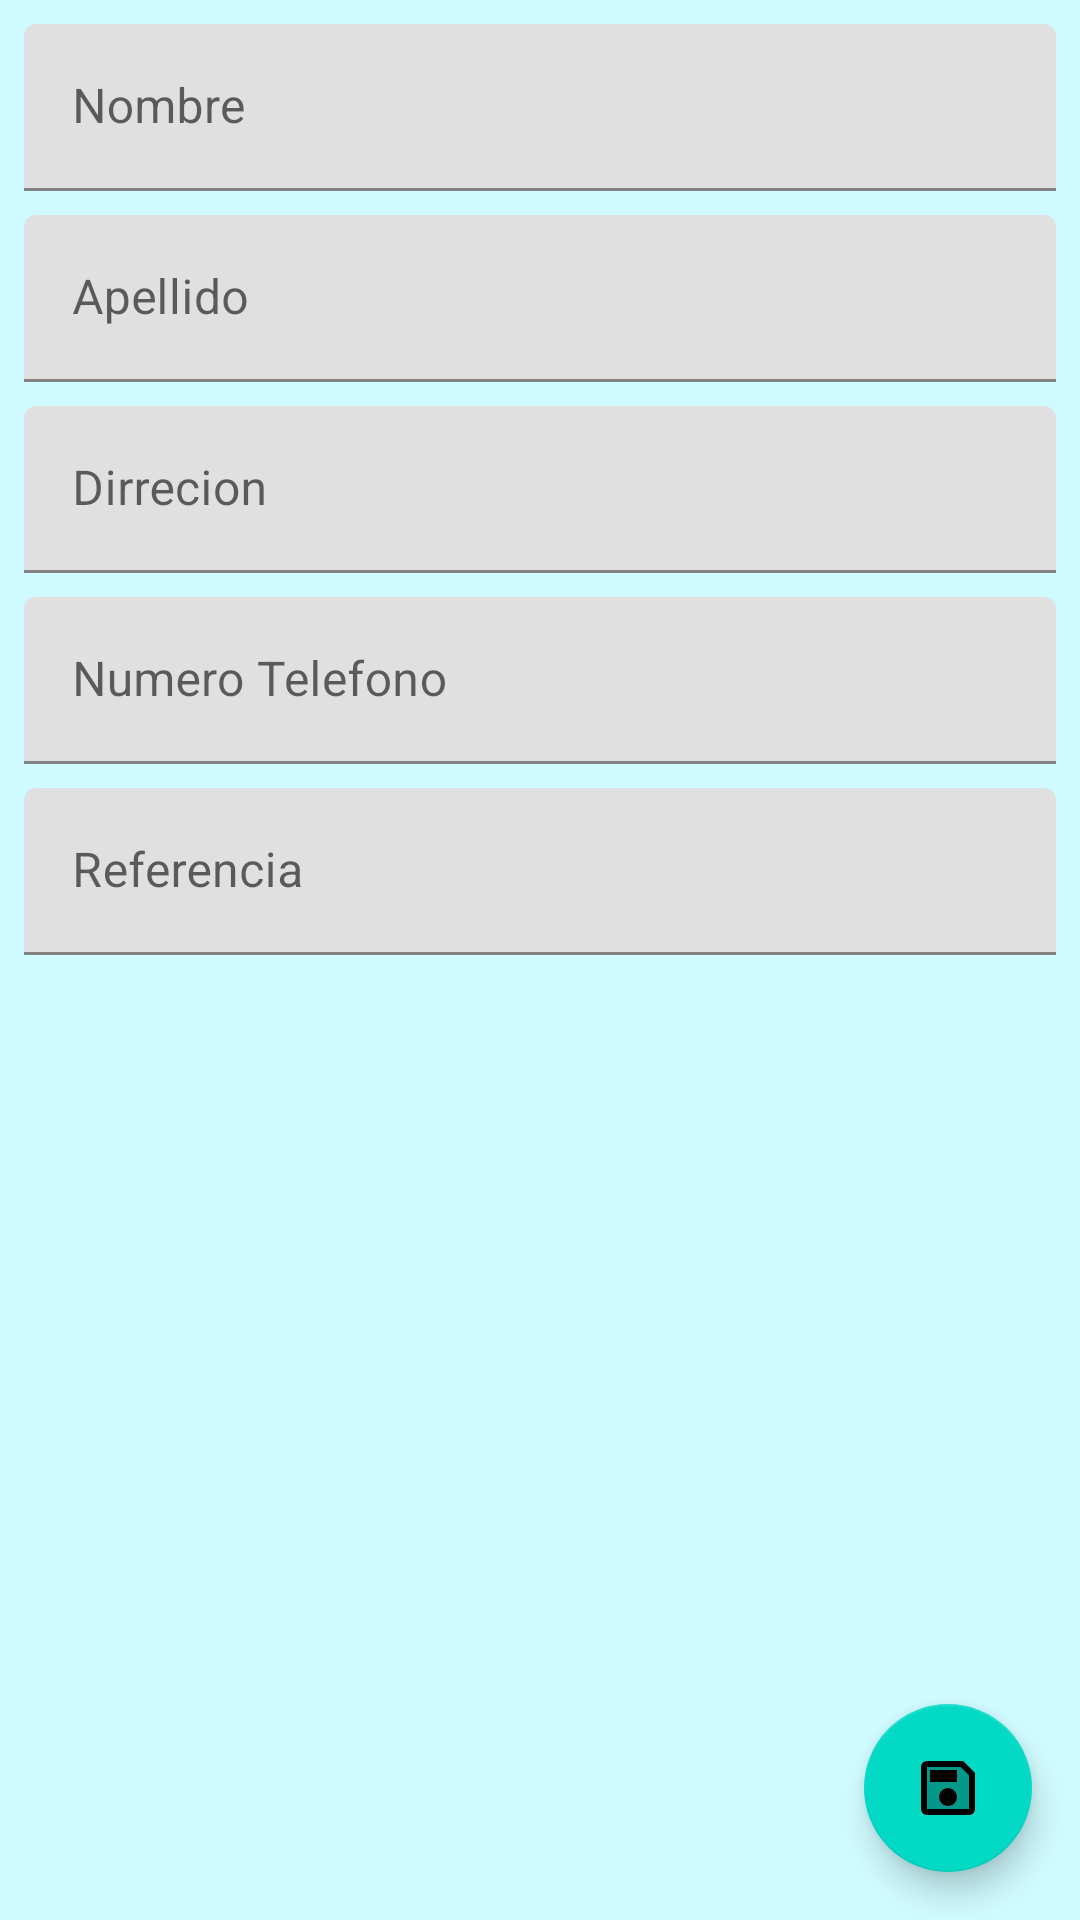

Produce the Android XML layout that renders to this screen, including the resource entries it uses.
<!-- AndroidManifest.xml: application theme Theme.Org_adm_sistema -->
<!-- res/layout/agregar_cliente_fragment.xml -->
<?xml version="1.0" encoding="utf-8"?>
<androidx.constraintlayout.widget.ConstraintLayout xmlns:android="http://schemas.android.com/apk/res/android"
    xmlns:app="http://schemas.android.com/apk/res-auto"
    xmlns:tools="http://schemas.android.com/tools"
    android:layout_width="match_parent"
    android:layout_height="match_parent"
    android:background="#CFFAFF"
    tools:context=".ui.cliente.AgregarClienteFragment">

    <com.google.android.material.textfield.TextInputLayout
        android:id="@+id/NombretextInputLayout"
        android:layout_width="0dp"
        android:layout_height="wrap_content"
        android:layout_marginStart="8dp"
        android:layout_marginTop="8dp"
        android:layout_marginEnd="8dp"
        app:layout_constraintEnd_toEndOf="parent"
        app:layout_constraintStart_toStartOf="parent"
        app:layout_constraintTop_toTopOf="parent">

        <com.google.android.material.textfield.TextInputEditText
            android:id="@+id/NombreTextInputEditText"
            android:layout_width="match_parent"
            android:layout_height="wrap_content"
            android:hint="@string/textNombre" />
    </com.google.android.material.textfield.TextInputLayout>

    <com.google.android.material.textfield.TextInputLayout
        android:id="@+id/ApellidotextInputLayout"
        android:layout_width="0dp"
        android:layout_height="wrap_content"
        android:layout_marginStart="8dp"
        android:layout_marginTop="8dp"
        android:layout_marginEnd="8dp"
        app:layout_constraintEnd_toEndOf="parent"
        app:layout_constraintStart_toStartOf="parent"
        app:layout_constraintTop_toBottomOf="@+id/NombretextInputLayout">

        <com.google.android.material.textfield.TextInputEditText
            android:id="@+id/ApellidoTextInputEditText"
            android:layout_width="match_parent"
            android:layout_height="wrap_content"
            android:hint="@string/textApellido" />
    </com.google.android.material.textfield.TextInputLayout>

    <com.google.android.material.textfield.TextInputLayout
        android:id="@+id/DirreciontextInputLayout"
        android:layout_width="0dp"
        android:layout_height="wrap_content"
        android:layout_marginStart="8dp"
        android:layout_marginTop="8dp"
        android:layout_marginEnd="8dp"
        app:layout_constraintEnd_toEndOf="parent"
        app:layout_constraintStart_toStartOf="parent"
        app:layout_constraintTop_toBottomOf="@+id/ApellidotextInputLayout">

        <com.google.android.material.textfield.TextInputEditText
            android:id="@+id/DirrecionTextInputEditText"
            android:layout_width="match_parent"
            android:layout_height="wrap_content"
            android:hint="@string/textDirrecion" />
    </com.google.android.material.textfield.TextInputLayout>

    <com.google.android.material.textfield.TextInputLayout
        android:id="@+id/NumeroTelefonotextInputLayout"
        android:layout_width="0dp"
        android:layout_height="wrap_content"
        android:layout_marginStart="8dp"
        android:layout_marginTop="8dp"
        android:layout_marginEnd="8dp"
        app:layout_constraintEnd_toEndOf="parent"
        app:layout_constraintStart_toStartOf="parent"
        app:layout_constraintTop_toBottomOf="@+id/DirreciontextInputLayout">

        <com.google.android.material.textfield.TextInputEditText
            android:id="@+id/NumeroTelefonoTextInputEditText"
            android:layout_width="match_parent"
            android:layout_height="wrap_content"
            android:hint="@string/textNumeroTelefono"
            android:inputType="number|phone"
            android:maxLength="13" />
    </com.google.android.material.textfield.TextInputLayout>

    <com.google.android.material.textfield.TextInputLayout
        android:id="@+id/ReferenciaTextInputLayout"
        android:layout_width="0dp"
        android:layout_height="wrap_content"
        android:layout_marginStart="8dp"
        android:layout_marginTop="8dp"
        android:layout_marginEnd="8dp"
        app:layout_constraintEnd_toEndOf="parent"
        app:layout_constraintStart_toStartOf="parent"
        app:layout_constraintTop_toBottomOf="@+id/NumeroTelefonotextInputLayout">

        <com.google.android.material.textfield.TextInputEditText
            android:id="@+id/ReferenciaTextInputEditText"
            android:layout_width="match_parent"
            android:layout_height="wrap_content"
            android:hint="@string/textReferencia" />
    </com.google.android.material.textfield.TextInputLayout>

    <com.google.android.material.floatingactionbutton.FloatingActionButton
        android:id="@+id/guardarfloatingActionButton"
        android:layout_width="wrap_content"
        android:layout_height="wrap_content"
        android:layout_marginEnd="16dp"
        android:layout_marginBottom="16dp"
        android:clickable="true"
        android:contentDescription="@string/nullimagen"
        android:focusable="true"
        android:src="@drawable/ic_guardar"
        app:layout_constraintBottom_toBottomOf="parent"
        app:layout_constraintEnd_toEndOf="parent" />

</androidx.constraintlayout.widget.ConstraintLayout>
<!-- resources referenced by this layout -->
<resources>
  <!-- drawable ic_guardar (drawable) -->
  <vector
      android:height="100dp" android:tint="?attr/colorControlNormal"
      android:viewportHeight="24"
      android:viewportWidth="24"
      android:width="100dp"
      xmlns:android="http://schemas.android.com/apk/res/android">
      <path android:fillAlpha="0.3"
          android:fillColor="@color/purple_500"
          android:pathData="M5,5v14h14L19,7.83L16.17,5L5,5zM12,18c-1.66,0 -3,-1.34 -3,-3s1.34,-3 3,-3 3,1.34 3,3 -1.34,3 -3,3zM15,10L6,10L6,6h9v4z" android:strokeAlpha="0.3"/>
      <path android:fillColor="@color/purple_500"
          android:pathData="M17,3L5,3c-1.11,0 -2,0.9 -2,2v14c0,1.1 0.89,2 2,2h14c1.1,0 2,-0.9 2,-2L21,7l-4,-4zM19,19L5,19L5,5h11.17L19,7.83L19,19zM12,12c-1.66,0 -3,1.34 -3,3s1.34,3 3,3 3,-1.34 3,-3 -1.34,-3 -3,-3zM6,6h9v4L6,10z"/>
  </vector>
  <string name="nullimagen">null</string>
  <string name="textApellido">Apellido</string>
  <string name="textDirrecion">Dirrecion</string>
  <string name="textNombre">Nombre</string>
  <string name="textNumeroTelefono">Numero Telefono</string>
  <string name="textReferencia">Referencia</string>
  <style name="Theme.Org_adm_sistema" parent="Theme.MaterialComponents.DayNight.DarkActionBar">
          
          <item name="colorPrimary">@color/purple_500</item>
          <item name="colorPrimaryVariant">@color/purple_700</item>
          <item name="colorOnPrimary">@color/white</item>
          
          <item name="colorSecondary">@color/teal_200</item>
          <item name="colorSecondaryVariant">@color/teal_700</item>
          <item name="colorOnSecondary">@color/black</item>
          
          <item name="android:statusBarColor" tools:targetApi="l">?attr/colorPrimaryVariant</item>
          
      </style>
  <!-- not gathered from this repository: default colours our renderer supplied (Android Studio template values) -->
  <color name="purple_500">#FF6200EE</color>
  <color name="purple_700">#FF3700B3</color>
  <color name="teal_200">#FF03DAC5</color>
  <color name="teal_700">#FF018786</color>
  <color name="black">#FF000000</color>
  <color name="white">#FFFFFFFF</color>
</resources>
